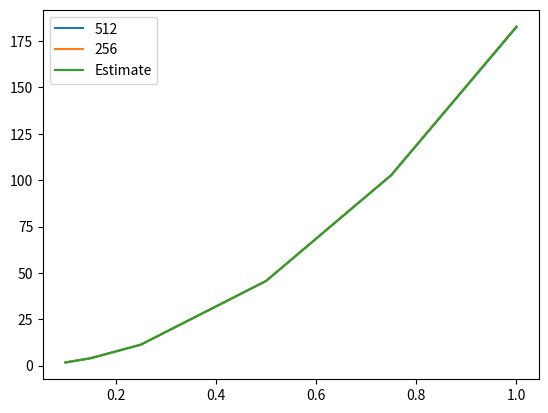

The matplotlib source for this figure:
import matplotlib.pyplot as plt
import numpy as np

cellsize = np.array([0.1, 0.15, 0.25, 0.5, 0.75, 1])
d0 = np.array([1.696, 3.965, 11.252, 45.60, 102.6, 182.5]) # max stable depth for grid = 512 with disturbance of 0.1
d1 = np.array([1.712, 3.972, 11.260, 45.61, 102.8, 182.9]) # max stable depth for grid = 256 with disturbance of 0.1
d_avg = np.mean((d0, d1), axis=0)
A = np.vstack((cellsize**2, cellsize, np.ones(cellsize.shape))).T
[b2, b1, b0] = np.linalg.pinv(A) @ d_avg
print(b2, b1, b0)
d_est = b2*cellsize**2 + b1*cellsize + b0
plt.plot(cellsize, d0)
plt.plot(cellsize, d1)
plt.plot(cellsize, d_est)
plt.legend(("512", "256", "Estimate"))
plt.show()

def solve_quadratic(d):
    a = 182.80027907467993
    b = 0.045464332332812774
    c = -0.14717654147795045
    return (-b + np.sqrt(b**2 - 4*a*(c-d))) / (2 * a)

print(solve_quadratic(1.5))
